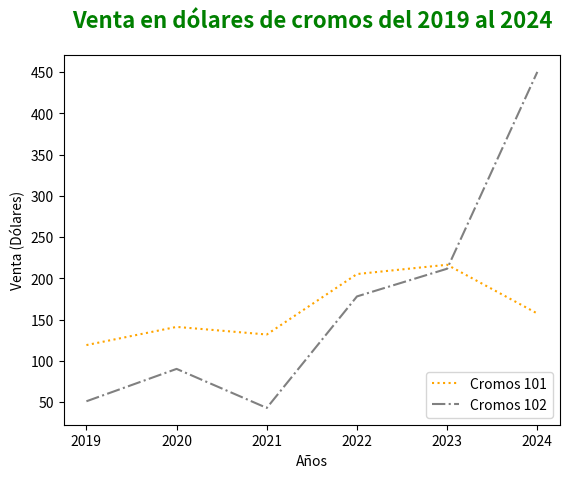

Reproduce this figure in Python.
import matplotlib.pyplot as plt
import pandas as pd

df_ventas = pd.DataFrame({
        "annio": [2019, 2020, 2021, 2022, 2023, 2024],
        "venta_cromos_101": [119.25, 141.28, 132.06, 205.33, 216.59, 157.51],
        "venta_cromos_102": [51.15, 90.39, 43.09, 178.21, 211.79, 450.28]
    })

fig, ax = plt.subplots()

ax.plot(df_ventas['annio'], df_ventas['venta_cromos_101'], label="Cromos 101", linestyle=':', color="orange")
ax.plot(df_ventas['annio'], df_ventas['venta_cromos_102'], label="Cromos 102", linestyle='-.', color="grey")
ax.legend(loc='lower right')

ax.set_xlabel('Años')
ax.set_ylabel('Venta (Dólares)')
ax.set_title('Venta en dólares de cromos del 2019 al 2024', fontsize=16, color='green', fontweight='bold', ha='center', pad=20)

plt.show()